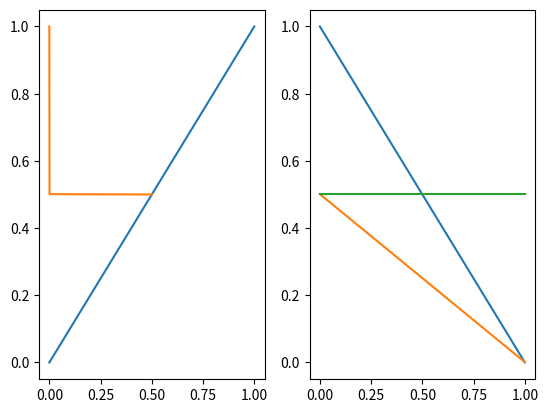

Generate this figure with matplotlib:
from matplotlib import pyplot
import numpy as np
num_points = 10
r = np.array([0., 1e-3, .5])
a = np.array([1., .501, .5])
pyplot.subplot(1, 2, 1)
pyplot.plot([0, 1], [0, 1])
pyplot.plot(r, a)
alpha = np.linspace(0., 1., num_points)
pyplot.subplot(1, 2, 2)
for i in range(r.size):
  t = a[i] * np.ones_like(alpha) + alpha * (r[i] - a[i])
  pyplot.plot(alpha, t)
pyplot.show()
